Run: headless pygame with SDL's dummy video driver; simulated clock (each Clock.tick advances the game by its frame time, no real sleeping); random seed 0; keys injected as events and as key.get_pressed() state; no mouse input.
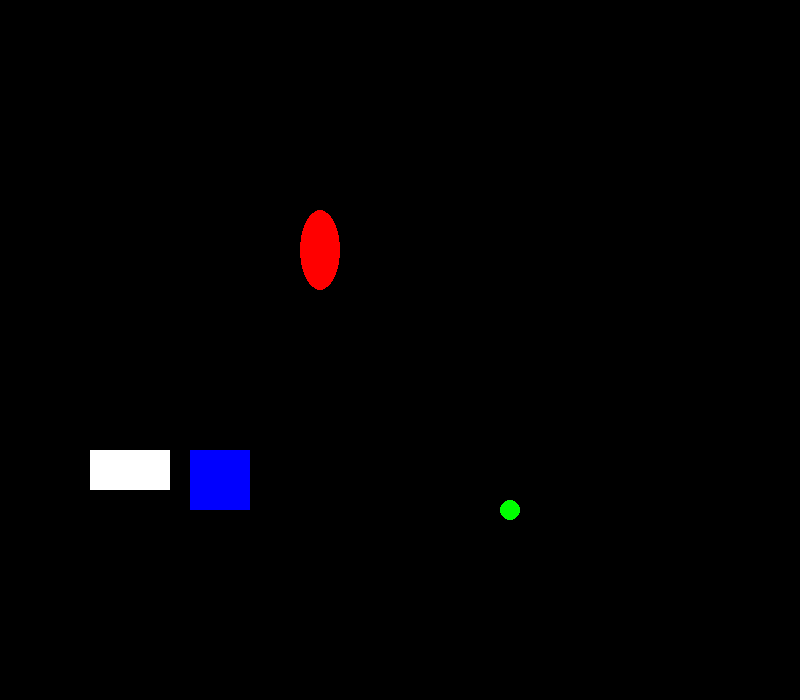
Frame 1 of 4 · flips 1–60 · no input
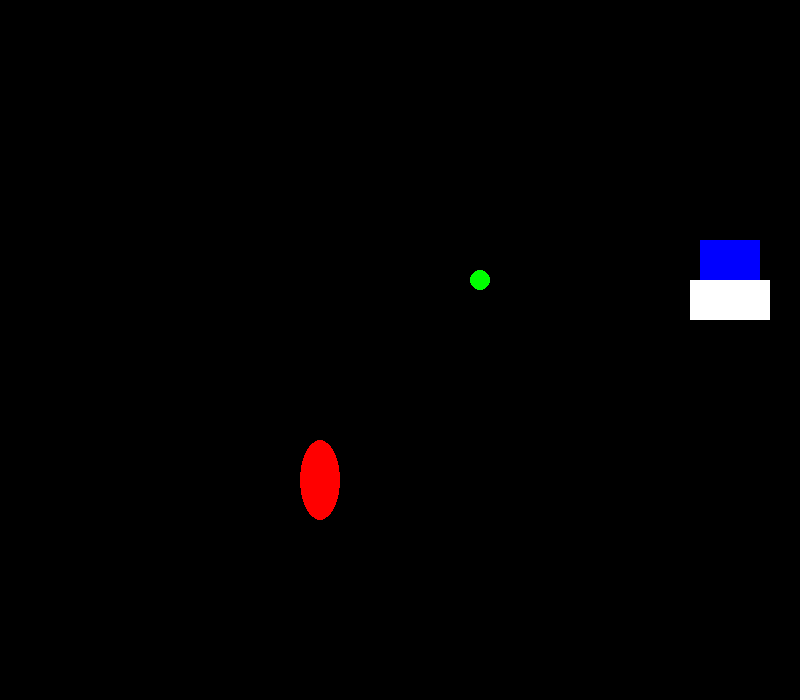
Frame 2 of 4 · flips 61–180 · tapped SPACE, RETURN · held RIGHT (→), D
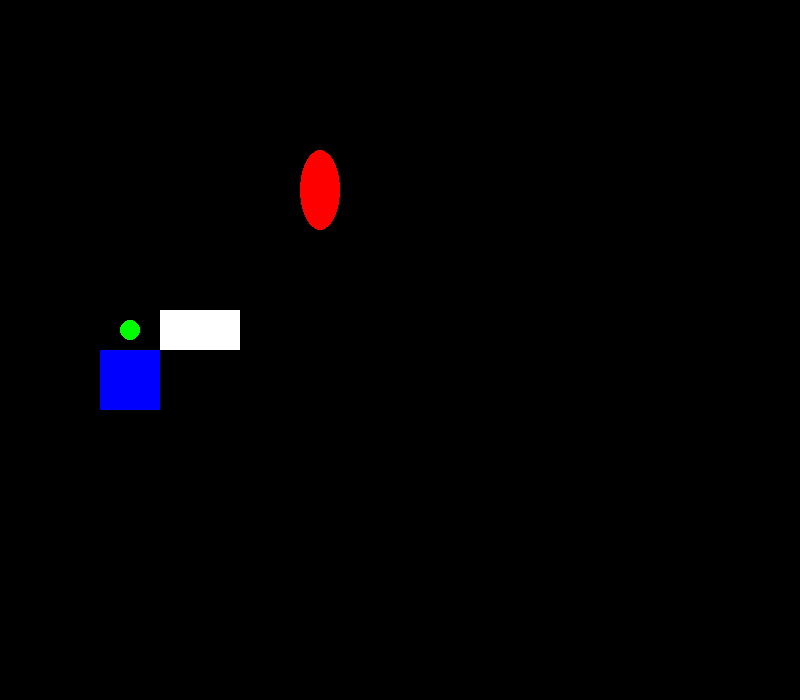
Frame 3 of 4 · flips 181–300 · held DOWN (↓), S
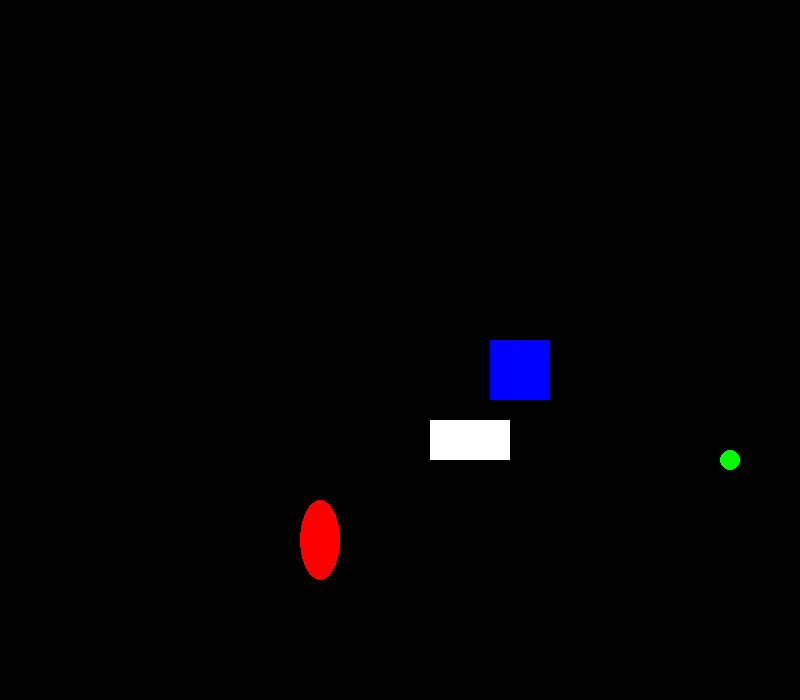
Frame 4 of 4 · flips 301–420 · held LEFT (←), A, UP (↑), W

The pygame program that drew these frames:

import pygame
import time

PRETO = (0, 0, 0)
BRANCO = (255, 255, 255)
VERMELHO = (255, 0, 0)
VERDE = (0, 255, 0)
AZUL = (0, 0, 255)

LARGURAJANELA = 800
ALTURAJANELA = 700

def mover(figura, dim_janela):
    borda_esquerda = 0
    borda_superior = 0
    borda_direita = dim_janela[0]
    borda_inferior = dim_janela[1]

    if figura["objRect"].top < borda_superior or figura["objRect"].bottom > borda_inferior:
        # figura atingiu o topo ou a base da janela
        figura["vel"][1] = -figura["vel"][1]

    if figura["objRect"].left < borda_esquerda or figura["objRect"].right > borda_direita:
        # figura atingiu o lado esquerdo ou direito da janela
        figura["vel"][0] = -figura["vel"][0]

    figura["objRect"].x += figura["vel"][0]
    figura["objRect"].y += figura["vel"][1]

# inicializando módulos de pygame
pygame.init()

# criando a janela
janela = pygame.display.set_mode((LARGURAJANELA, ALTURAJANELA))
pygame.display.set_caption("Animação")

f1 = {"objRect": pygame.Rect(300,80,40,80), "cor": VERMELHO, "vel":[0,-5], "forma": "ELIPSE"}
f2 = {"objRect": pygame.Rect(200,200,20,20), "cor": VERDE, "vel":[5,5], "forma": "ELIPSE"}
f3 = {"objRect": pygame.Rect(100,150,60,60), "cor": AZUL, "vel":[-5,5], "forma": "RETANGULO"}
f4 = {"objRect": pygame.Rect(200,150,80,40), "cor": BRANCO, "vel":[-5,5], "forma": "RETANGULO"}

figuras = [f1, f2, f3, f4]

deve_continuar = True

while deve_continuar:
    for event in pygame.event.get():
        if event.type == pygame.QUIT:
            deve_continuar = False

    janela.fill(PRETO)
    for figura in figuras:
        mover(figura,(LARGURAJANELA, ALTURAJANELA))
        if figura["forma"] == "RETANGULO":
            pygame.draw.rect(janela,figura["cor"], figura["objRect"])
        if figura["forma"] == "ELIPSE":
            pygame.draw.ellipse(janela,figura["cor"], figura["objRect"])

    pygame.display.update()
    time.sleep(0.02)

pygame.quit()
